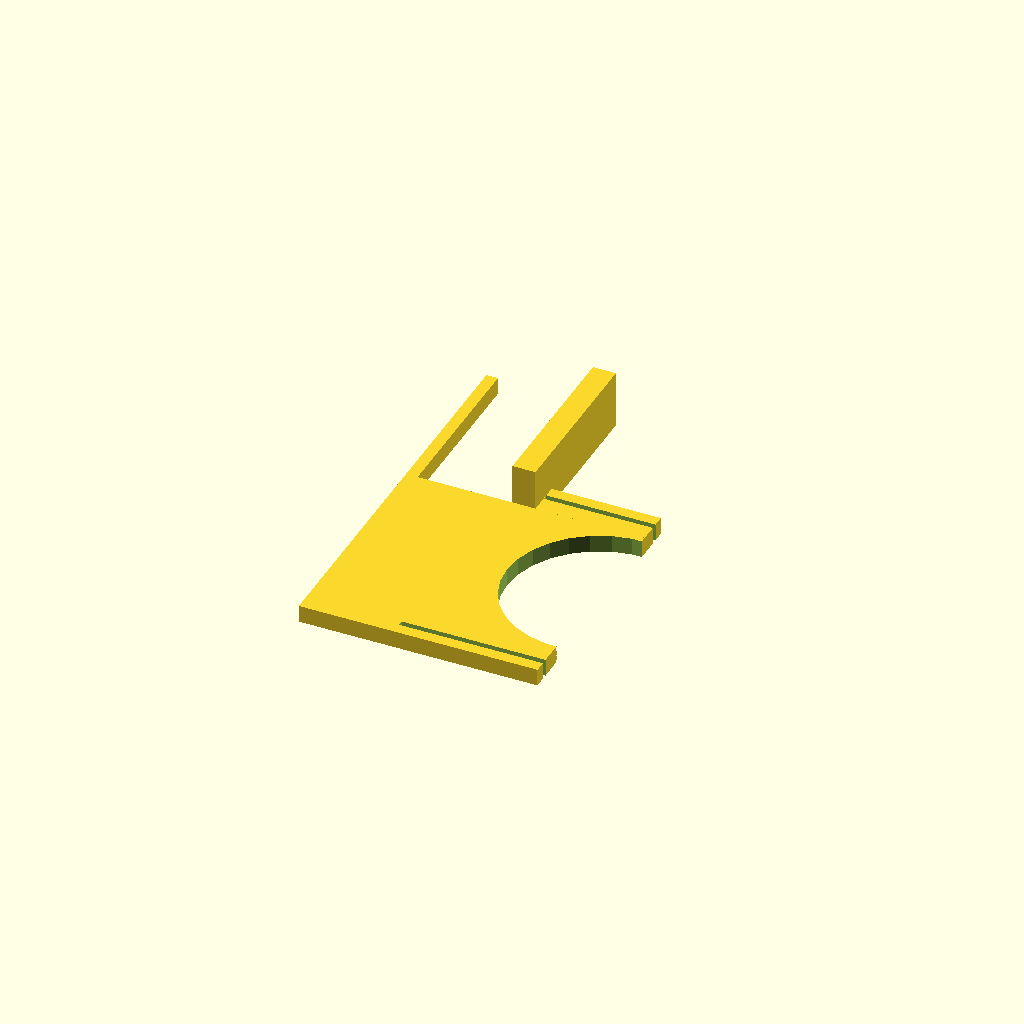
Cell 1 — every parameter at its default value.
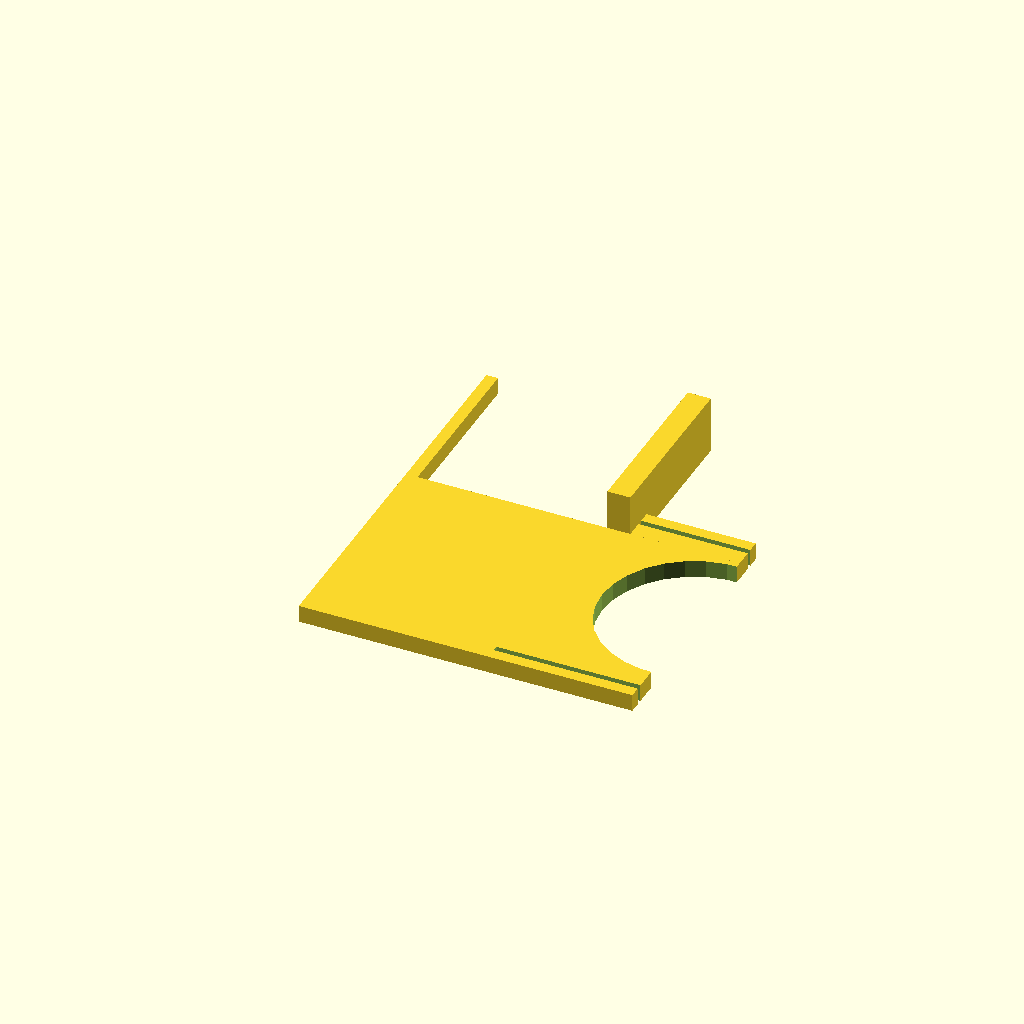
Cell 2: the same model with t = 33.
All cells are drawn from one camera (rotation 55°, 0°, 25°, orthographic, colour scheme Cornfield), so only the parameter changes between them.
Source of the model, macos/system/library/openscad/0194_Work_Table_Trash_Bag_Holder.scad:
// [FL_INDEX: keywords="openscad, 3d_parametric, Work_Table_Trash_Bag_Holder, csg_solid" | COT="Parametric OpenSCAD design from 3DCodeverse"]
// Title: Work Table Trash Bag Holder

//table thickness in mm
t=16.5;

translate([0,0,0])cube([2,70,3]);
difference() {
	cube([t+25,40,3]);
	translate([t,2,-1])cube([31,1,5]);
	translate([t+25,23,-1])cylinder(r=16,h=5);
}
translate([t+2,40,0]) cube([4,30,10]);
difference() {
	translate([t+2,40,0]) cube([23,6,3]);
	translate([t+5,43,-1])cube([30,1,5]);

}
Customizer parameters (derived from the source; name, type, default, range or options):
t: number, default 16.5
